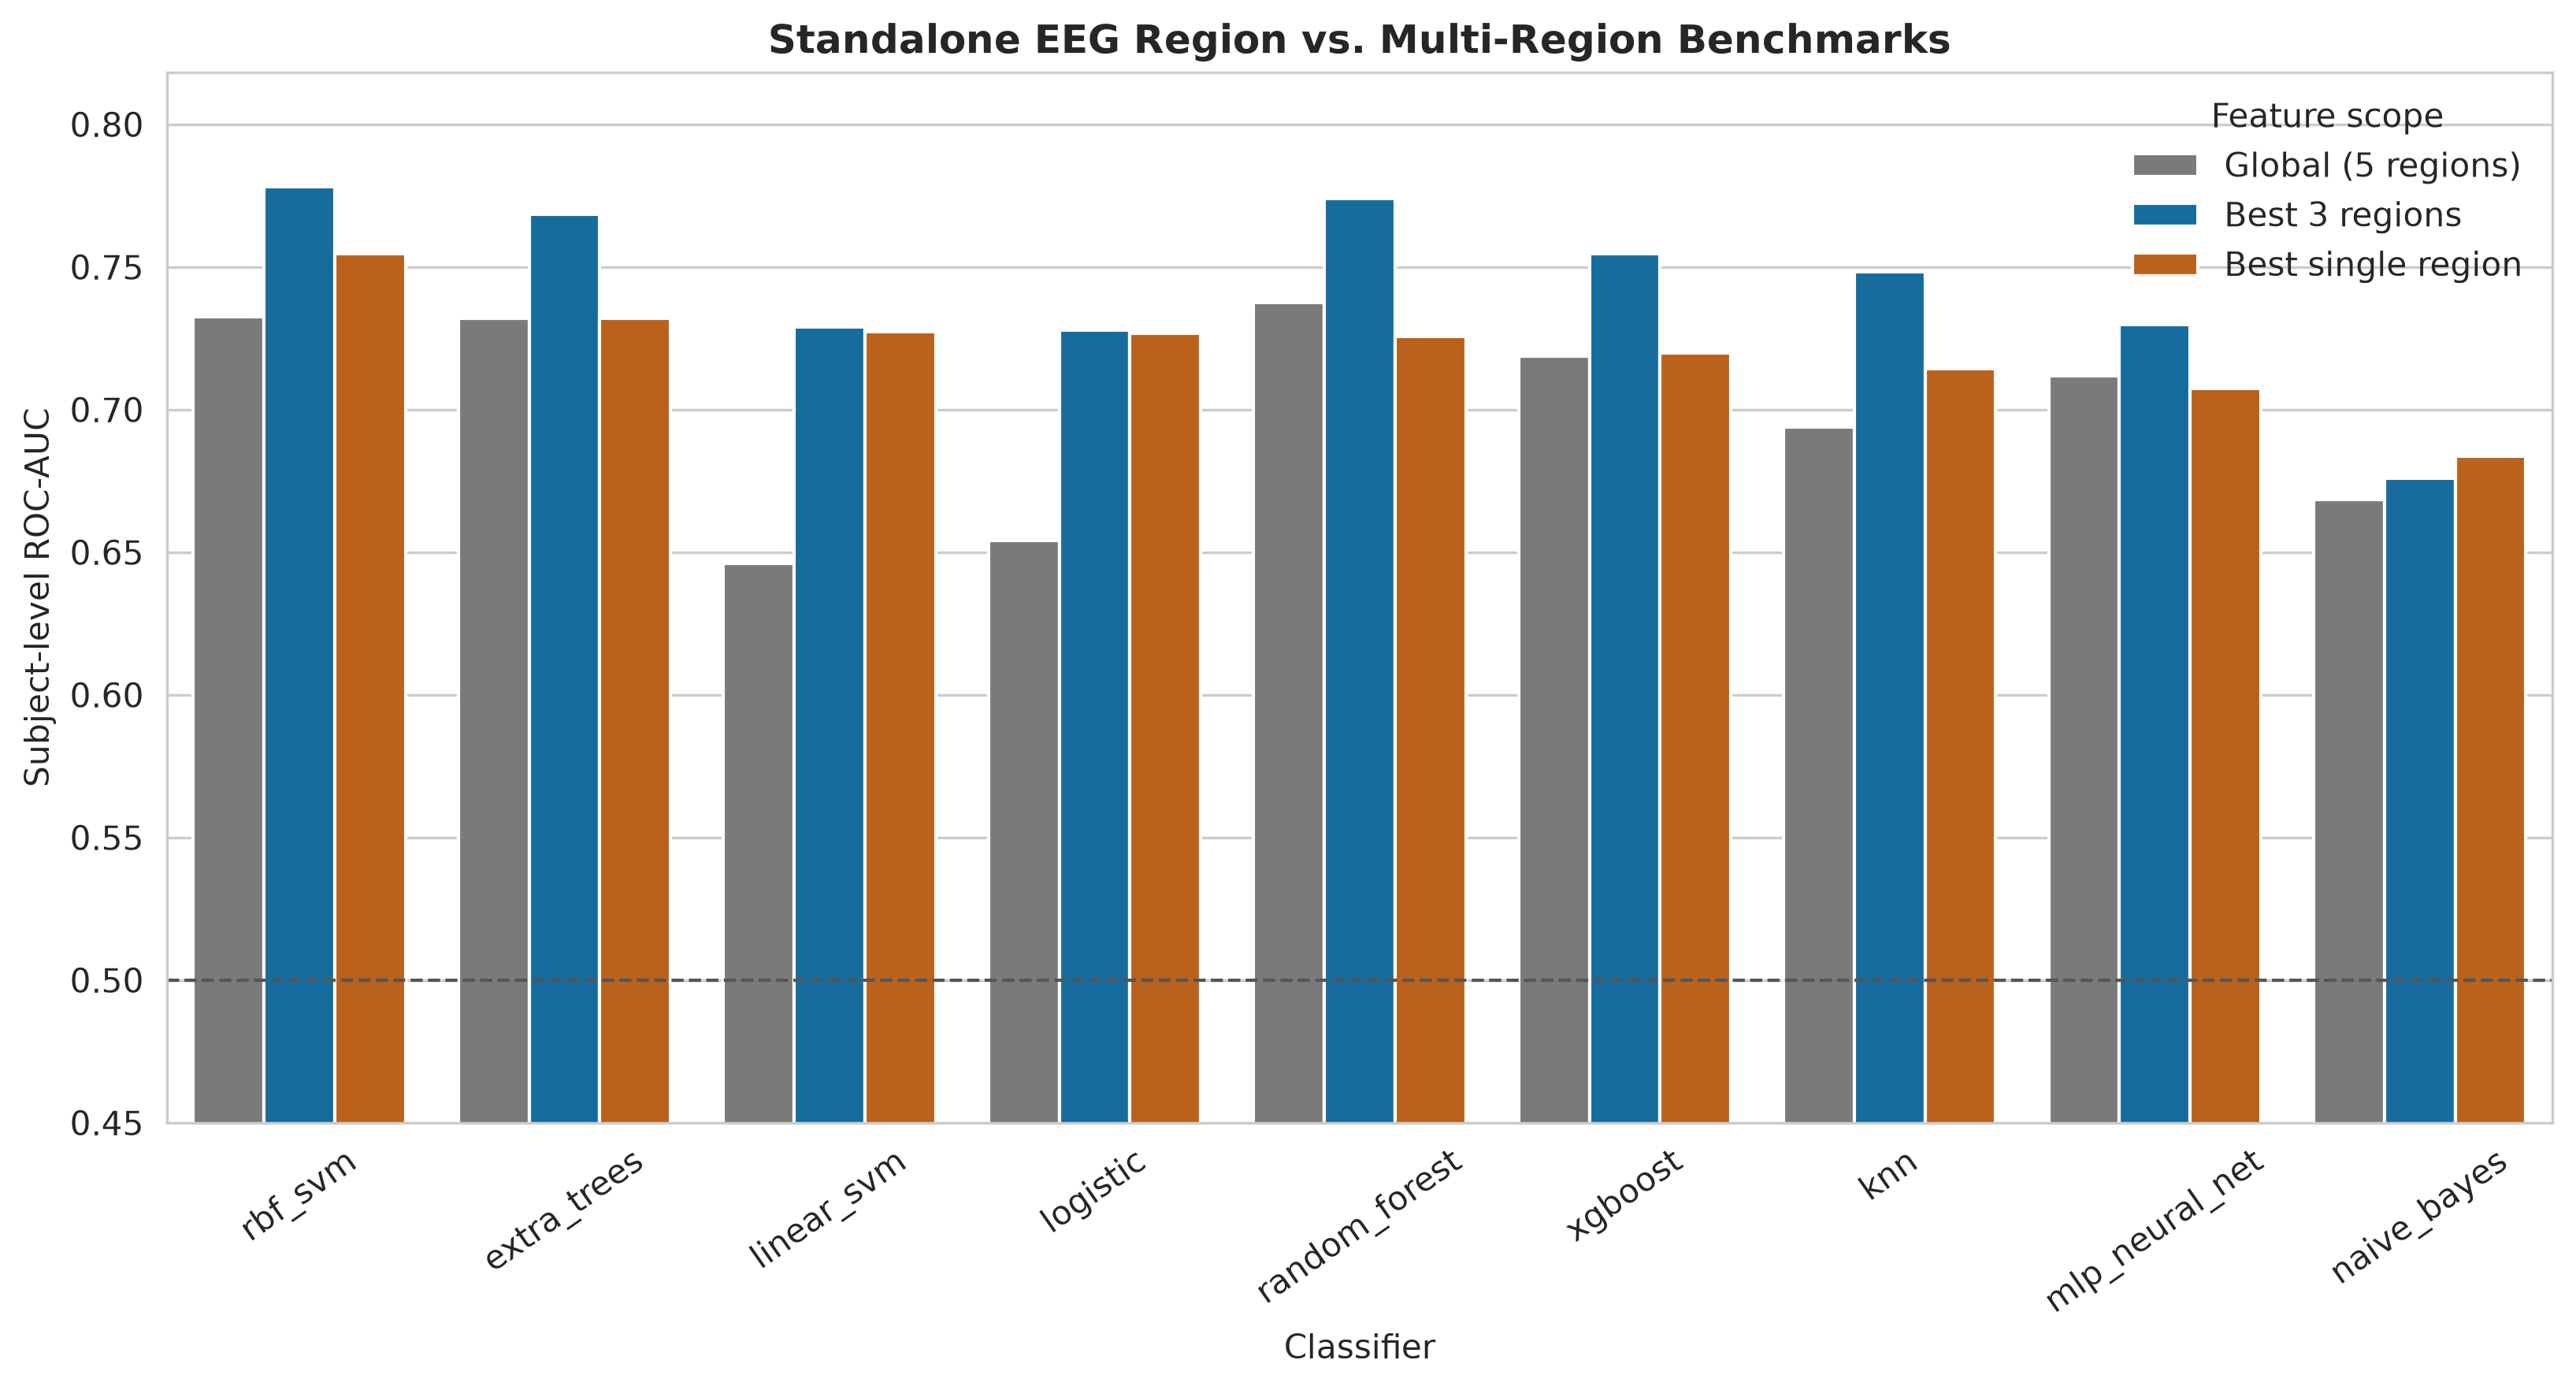

Data behind this chart, as committed beside it:
model, best_single_region, single_region_roc_auc, global_roc_auc, best_three_regions, three_region_roc_auc, single_minus_global_auc
rbf_svm, parietal, 0.7546, 0.7325, C-P-O, 0.7781, 0.02213
extra_trees, temporal, 0.732, 0.732, C-T-O, 0.7686, 0.0
linear_svm, temporal, 0.7273, 0.6462, C-P-O, 0.729, 0.08115
logistic, temporal, 0.7268, 0.6541, F-T-O, 0.7279, 0.07268
random_forest, central, 0.7257, 0.7374, C-P-O, 0.774, -0.01175
xgboost, central, 0.7199, 0.7189, C-P-T, 0.7546, 0.001093
knn, temporal, 0.7142, 0.694, C-T-O, 0.7484, 0.02022
mlp_neural_net, temporal, 0.7074, 0.7117, F-C-O, 0.7298, -0.004372
naive_bayes, central, 0.6836, 0.6686, F-C-P, 0.676, 0.01503
